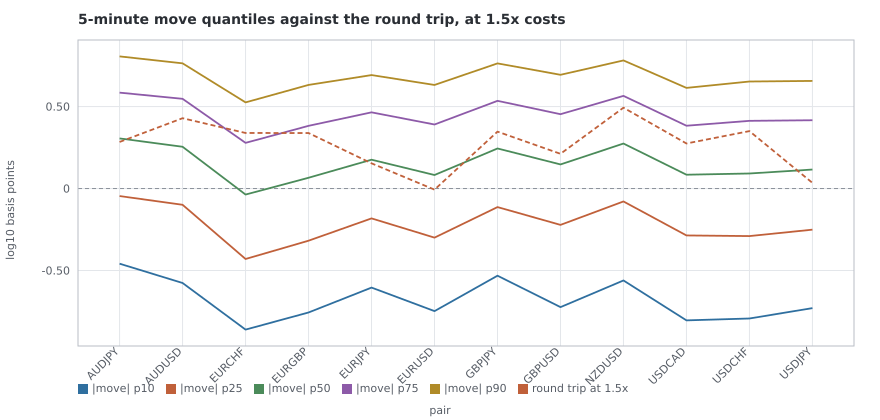

The data file committed next to this chart (first rows):
pair, p10, p25, p50, p75, p90, cost_bp_p50
AUDJPY, 0.348, 0.8997, 2.021, 3.845, 6.397, 1.924
AUDUSD, 0.2654, 0.796, 1.798, 3.526, 5.803, 2.685
EURCHF, 0.1379, 0.3718, 0.9191, 1.899, 3.353, 2.182
EURGBP, 0.1754, 0.4807, 1.163, 2.412, 4.285, 2.181
EURJPY, 0.2488, 0.6575, 1.499, 2.916, 4.921, 1.425
EURUSD, 0.1788, 0.5018, 1.209, 2.458, 4.283, 0.9846
GBPJPY, 0.294, 0.7707, 1.755, 3.427, 5.798, 2.224
GBPUSD, 0.1891, 0.6002, 1.403, 2.841, 4.94, 1.628
NZDUSD, 0.275, 0.8341, 1.881, 3.674, 6.045, 3.113
USDCAD, 0.157, 0.5175, 1.214, 2.416, 4.111, 1.883
USDCHF, 0.1612, 0.5129, 1.235, 2.588, 4.496, 2.24
USDJPY, 0.1865, 0.5614, 1.306, 2.61, 4.533, 1.083
